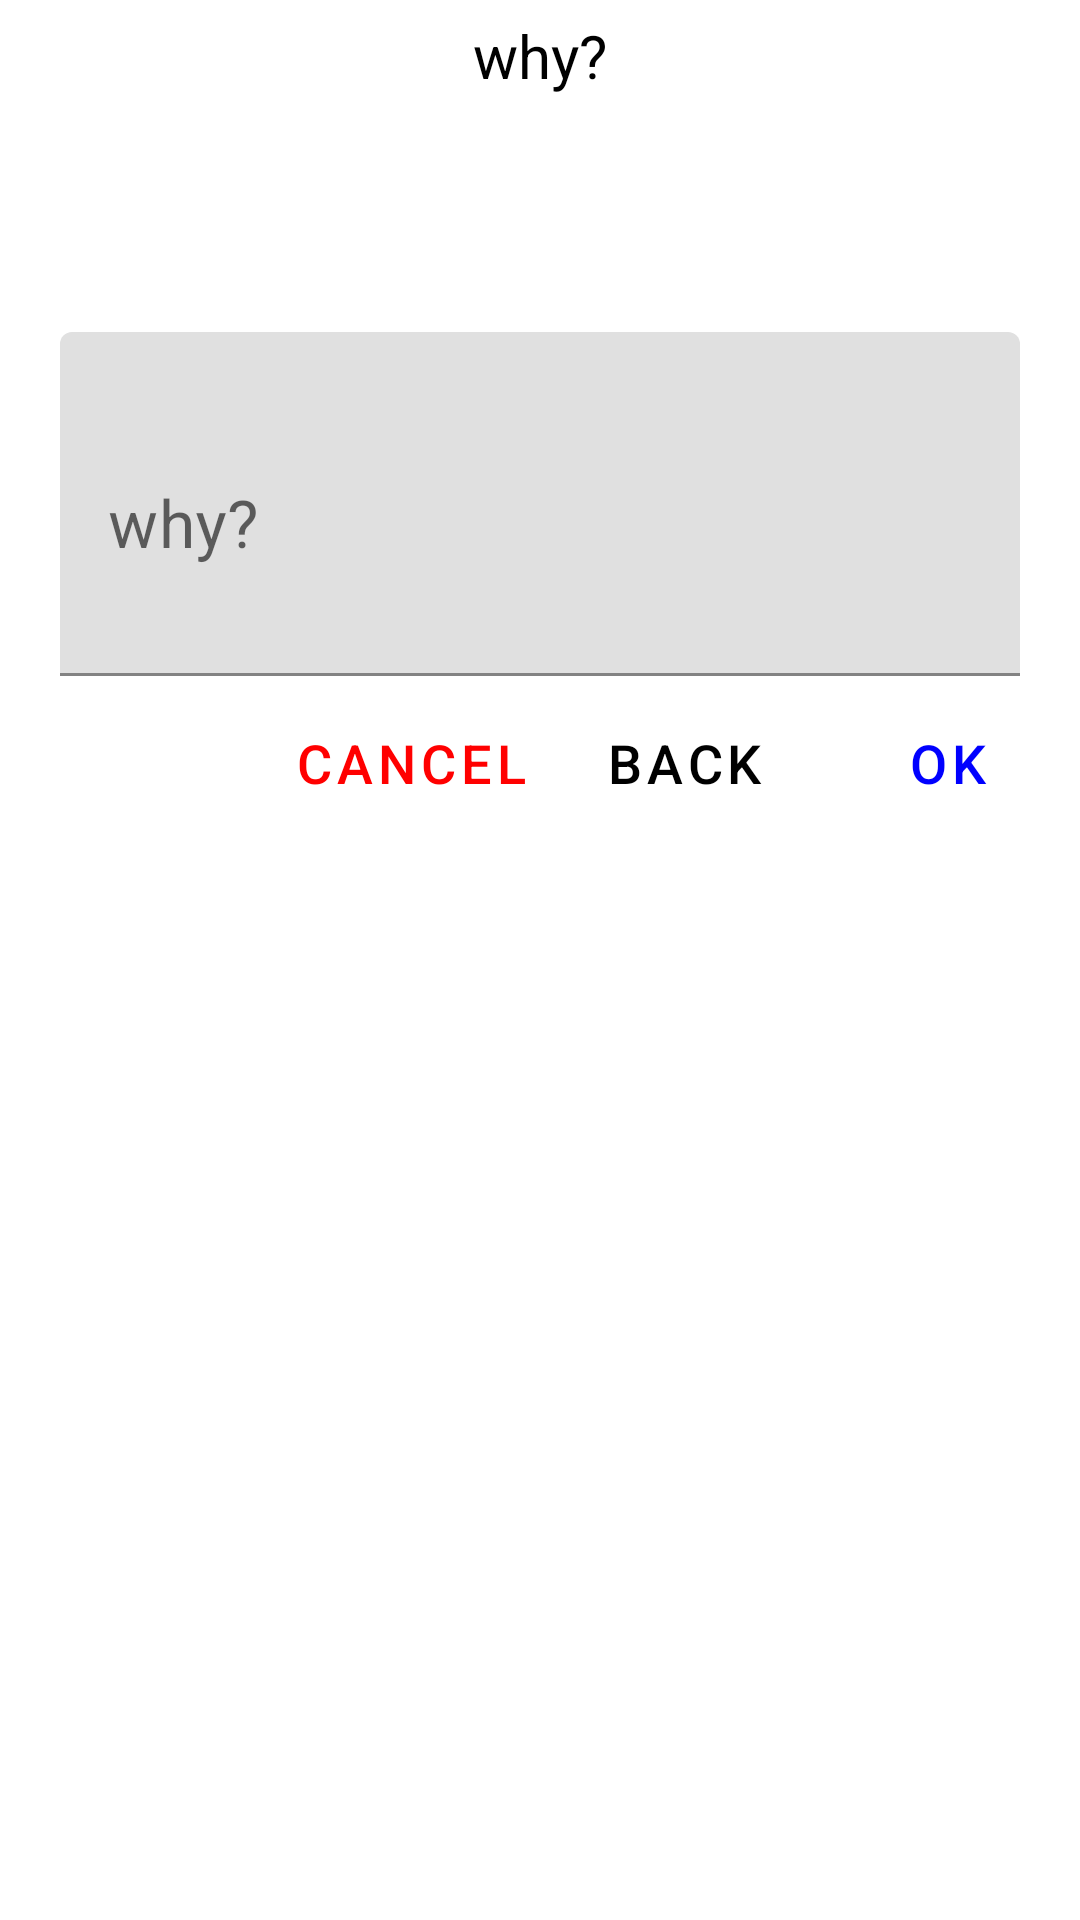

Here is an Android app screen rendered from its layout file. Give the layout XML and the strings, colors and styles it references.
<!-- AndroidManifest.xml: application theme AppTheme -->
<!-- res/layout/content_write_dialog.xml -->
<?xml version="1.0" encoding="utf-8"?>
<ScrollView xmlns:android="http://schemas.android.com/apk/res/android"
    android:layout_width="match_parent"
    android:layout_height="match_parent">

    <LinearLayout
        android:layout_width="match_parent"
        android:layout_height="match_parent"
        android:orientation="vertical">

        <TextView
            android:layout_width="match_parent"
            android:layout_height="wrap_content"
            android:layout_margin="5dp"
            android:gravity="center"
            android:text="@string/why"
            android:textColor="@color/black"
            android:textSize="20dp" />

        <TextView
            android:id="@+id/date_text"
            android:layout_width="match_parent"
            android:layout_height="wrap_content"
            android:layout_margin="5dp"
            android:gravity="right"
            android:textColor="@color/black"
            android:textSize="18dp" />

        <TextView
            android:id="@+id/target_text"
            android:layout_width="match_parent"
            android:layout_height="wrap_content"
            android:layout_margin="5dp"
            android:gravity="right"
            android:textColor="@color/black"
            android:textSize="18dp" />

        <com.google.android.material.textfield.TextInputLayout
            android:id="@+id/filledTextField"
            android:layout_width="match_parent"
            android:layout_height="wrap_content"
            android:layout_marginLeft="20dp"
            android:layout_marginTop="5dp"
            android:layout_marginRight="20dp"
            android:layout_marginBottom="5dp"
            android:hint="@string/why">

            <com.google.android.material.textfield.TextInputEditText
                android:id="@+id/content_text"
                android:layout_width="match_parent"
                android:layout_height="wrap_content"
                android:focusable="true"
                android:focusableInTouchMode="true"
                android:minLines="3"
                android:textSize="22dp" />

        </com.google.android.material.textfield.TextInputLayout>

        <LinearLayout
            android:layout_width="match_parent"
            android:layout_height="wrap_content"
            android:layout_gravity="right"
            android:gravity="right"
            android:orientation="horizontal">

            <com.google.android.material.button.MaterialButton
                android:id="@+id/cancel_button"
                style="@style/Widget.MaterialComponents.Button.TextButton"
                android:layout_width="wrap_content"
                android:layout_height="wrap_content"
                android:text="@string/cancel"
                android:textColor="@color/red"
                android:textSize="18dp" />

            <com.google.android.material.button.MaterialButton
                android:id="@+id/back_button"
                style="@style/Widget.MaterialComponents.Button.TextButton"
                android:layout_width="wrap_content"
                android:layout_height="wrap_content"
                android:text="@string/back"
                android:textSize="18dp" />

            <com.google.android.material.button.MaterialButton
                android:id="@+id/ok_button"
                style="@style/Widget.MaterialComponents.Button.TextButton"
                android:layout_width="wrap_content"
                android:layout_height="wrap_content"
                android:text="@string/ok"
                android:textColor="@color/blue"
                android:textSize="18dp" />

        </LinearLayout>

    </LinearLayout>

</ScrollView>
<!-- resources referenced by this layout -->
<resources>
  <color name="black">#000000</color>
  <color name="blue">#0000FF</color>
  <color name="red">#FF0000</color>
  <string name="back">back</string>
  <string name="cancel">cancel</string>
  <string name="ok">ok</string>
  <string name="why">why?</string>
  <style name="AppTheme" parent="Theme.MaterialComponents.Light.NoActionBar">
          
          <item name="colorPrimary">@color/black</item>
          <item name="colorPrimaryDark">@color/black</item>
          <item name="colorAccent">@color/black</item>
      </style>
</resources>
